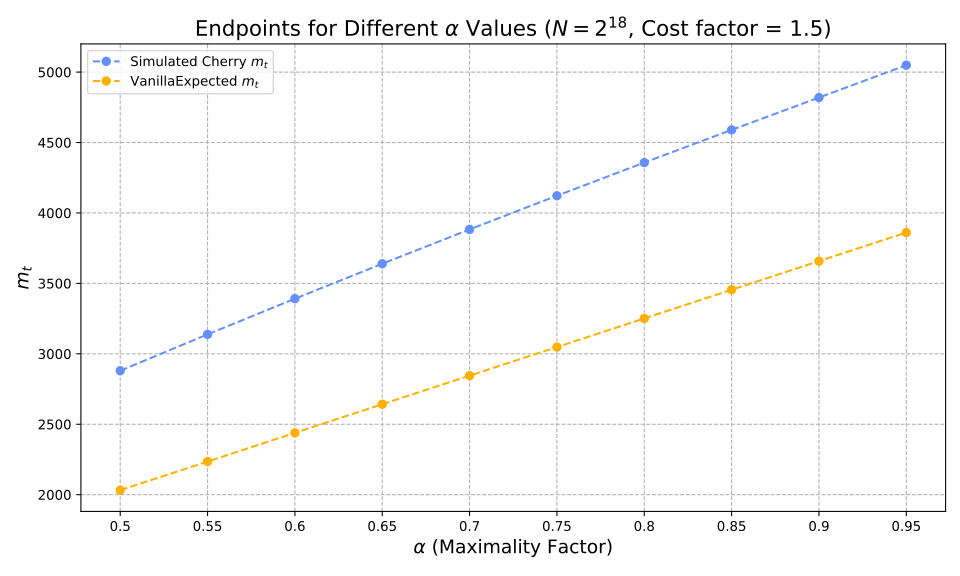

Source data for this figure (header and first rows):
alpha, optimiser_mt, vanilla_expected_mt, hashes, reductions
0.5, 2880, 2032, 423241, 66728839
0.55, 3138, 2235, 484526, 78818618
0.6, 3391, 2439, 552383, 92757802
0.65, 3639, 2642, 628588, 109029900
0.7, 3883, 2845, 715670, 128323647
0.75, 4122, 3048, 817734, 151745595
0.8, 4358, 3251, 941483, 181092543
0.85, 4590, 3455, 1099751, 220697743
0.9, 4819, 3658, 1321196, 276650216
0.95, 5049, 3861, 1699244, 373712200
